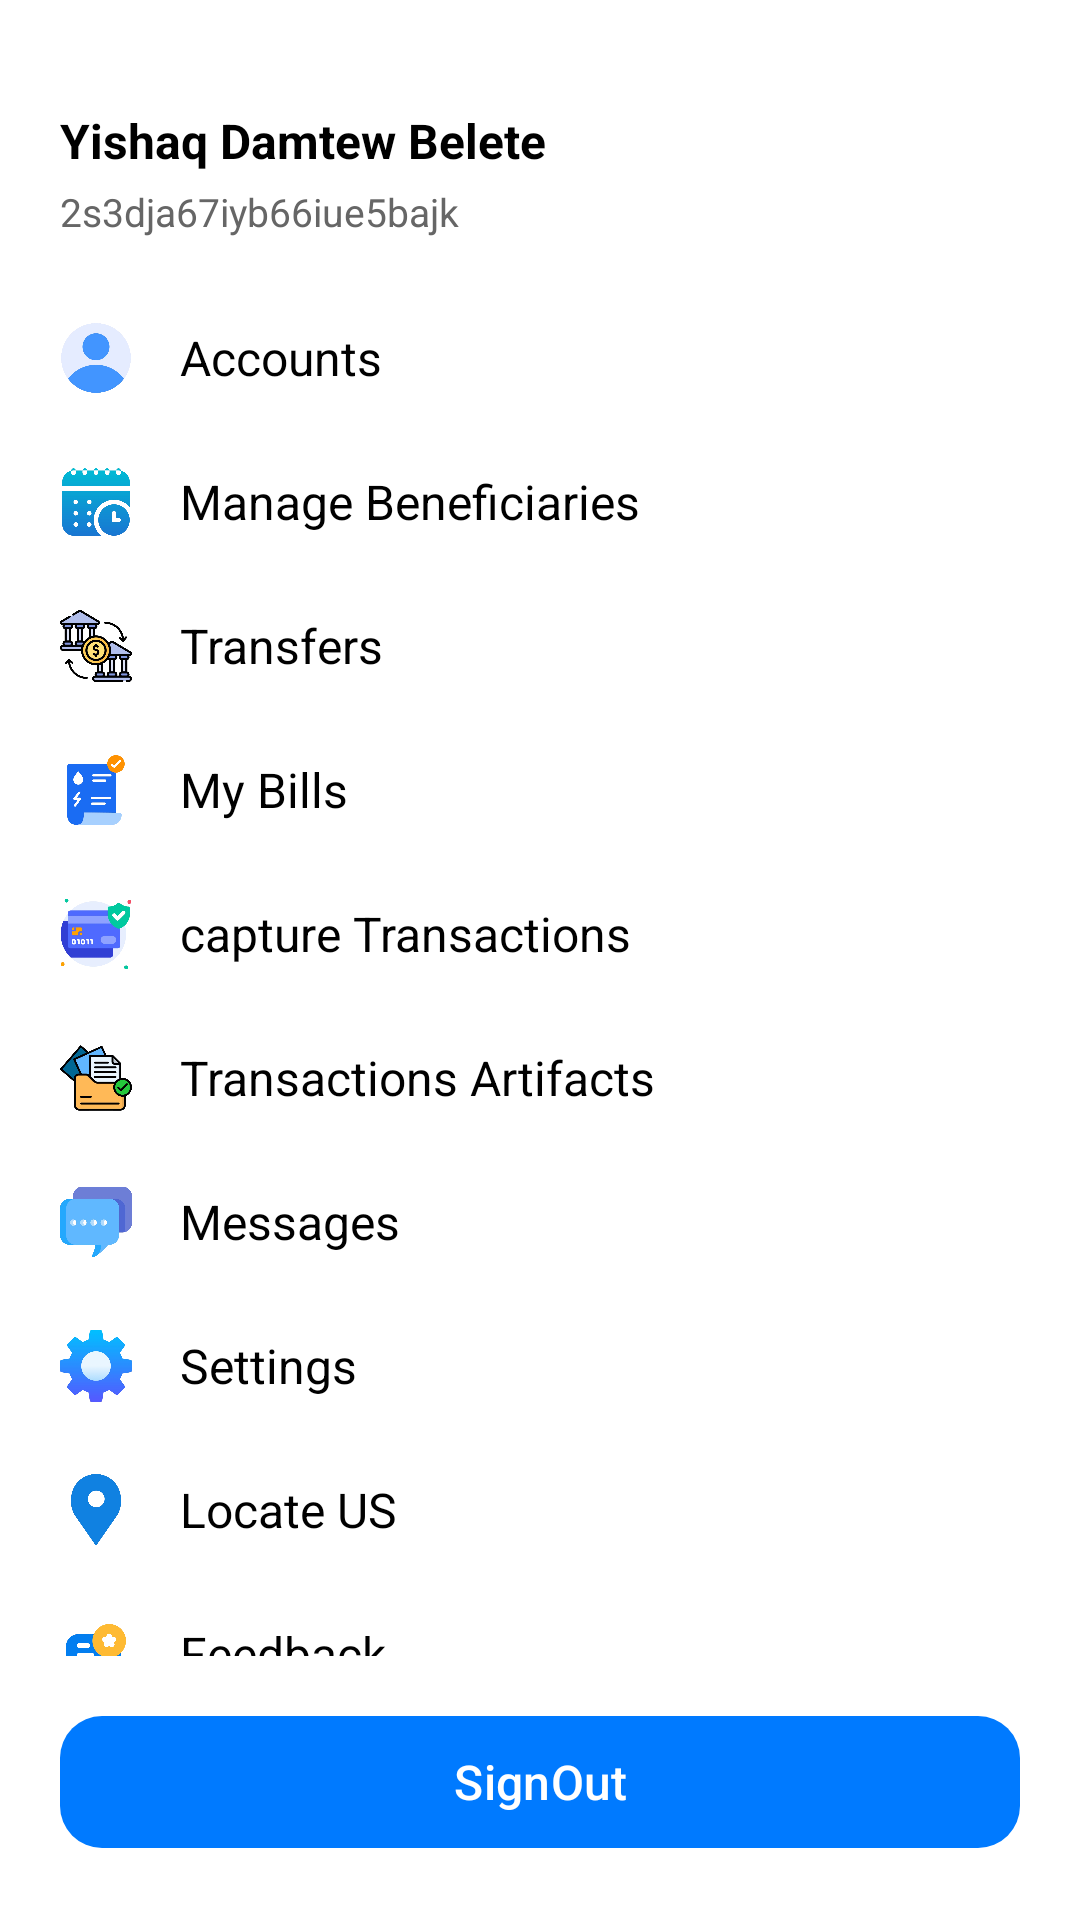

Here is an Android app screen rendered from its layout file. Give the layout XML and the strings, colors and styles it references.
<!-- AndroidManifest.xml: application theme Theme.CoopMobile -->
<!-- res/layout/activity_menu.xml -->
<?xml version="1.0" encoding="utf-8"?>
<androidx.constraintlayout.widget.ConstraintLayout xmlns:android="http://schemas.android.com/apk/res/android"
    xmlns:app="http://schemas.android.com/apk/res-auto"
    xmlns:tools="http://schemas.android.com/tools"
    android:layout_width="300dp"
    android:layout_height="match_parent"
    android:background="#FFFFFF"
    android:padding="20dp">

    
    <TextView
        android:id="@+id/tvUserName"
        android:layout_width="0dp"
        android:layout_height="wrap_content"
        android:layout_marginTop="16dp"
        android:text="Yishaq Damtew Belete"
        android:textSize="16sp"
        android:textStyle="bold"
        android:textColor="#000000"
        app:layout_constraintEnd_toEndOf="parent"
        app:layout_constraintStart_toStartOf="parent"
        app:layout_constraintTop_toTopOf="parent" />

    <TextView
        android:id="@+id/tvUserEmail"
        android:layout_width="0dp"
        android:layout_height="wrap_content"
        android:layout_marginTop="4dp"
        android:text="2s3dja67iyb66iue5bajk"
        android:textSize="13sp"
        android:textColor="#666666"
        app:layout_constraintEnd_toEndOf="parent"
        app:layout_constraintStart_toStartOf="parent"
        app:layout_constraintTop_toBottomOf="@+id/tvUserName" />

    
    <ScrollView
        android:layout_width="0dp"
        android:layout_height="0dp"
        android:layout_marginTop="16dp"
        android:layout_marginBottom="16dp"
        android:scrollbars="none"
        app:layout_constraintBottom_toTopOf="@+id/btnSignOut"
        app:layout_constraintEnd_toEndOf="parent"
        app:layout_constraintStart_toStartOf="parent"
        app:layout_constraintTop_toBottomOf="@+id/tvUserEmail">

        <LinearLayout
            android:layout_width="match_parent"
            android:layout_height="wrap_content"
            android:orientation="vertical">

            
            <LinearLayout
                android:layout_width="match_parent"
                android:layout_height="48dp"
                android:gravity="center_vertical"
                android:orientation="horizontal">
                <ImageView
                    android:layout_width="24dp"
                    android:layout_height="24dp"
                    app:srcCompat="@drawable/account" />
                <TextView
                    android:layout_width="wrap_content"
                    android:layout_height="wrap_content"
                    android:layout_marginStart="16dp"
                    android:text="Accounts"
                    android:textSize="16sp"
                    android:textColor="#000000" />
            </LinearLayout>

            
            <LinearLayout
                android:layout_width="match_parent"
                android:layout_height="48dp"
                android:gravity="center_vertical"
                android:orientation="horizontal">
                <ImageView
                    android:layout_width="24dp"
                    android:layout_height="24dp"
                    app:srcCompat="@drawable/manage" />
                <TextView
                    android:layout_width="wrap_content"
                    android:layout_height="wrap_content"
                    android:layout_marginStart="16dp"
                    android:text="Manage Beneficiaries"
                    android:textSize="16sp"
                    android:textColor="#000000" />
            </LinearLayout>

            
            <LinearLayout
                android:layout_width="match_parent"
                android:layout_height="48dp"
                android:gravity="center_vertical"
                android:orientation="horizontal">
                <ImageView
                    android:layout_width="24dp"
                    android:layout_height="24dp"
                    app:srcCompat="@drawable/transfer" />
                <TextView
                    android:layout_width="wrap_content"
                    android:layout_height="wrap_content"
                    android:layout_marginStart="16dp"
                    android:text="Transfers"
                    android:textSize="16sp"
                    android:textColor="#000000" />
            </LinearLayout>

            
            <LinearLayout
                android:layout_width="match_parent"
                android:layout_height="48dp"
                android:gravity="center_vertical"
                android:orientation="horizontal">
                <ImageView
                    android:layout_width="24dp"
                    android:layout_height="24dp"
                    app:srcCompat="@drawable/bill" />
                <TextView
                    android:layout_width="wrap_content"
                    android:layout_height="wrap_content"
                    android:layout_marginStart="16dp"
                    android:text="My Bills"
                    android:textSize="16sp"
                    android:textColor="#000000" />
            </LinearLayout>

            
            <LinearLayout
                android:layout_width="match_parent"
                android:layout_height="48dp"
                android:gravity="center_vertical"
                android:orientation="horizontal">
                <ImageView
                    android:layout_width="24dp"
                    android:layout_height="24dp"
                    app:srcCompat="@drawable/transaction" />
                <TextView
                    android:layout_width="wrap_content"
                    android:layout_height="wrap_content"
                    android:layout_marginStart="16dp"
                    android:text="capture Transactions"
                    android:textSize="16sp"
                    android:textColor="#000000" />
            </LinearLayout>

            
            <LinearLayout
                android:layout_width="match_parent"
                android:layout_height="48dp"
                android:gravity="center_vertical"
                android:orientation="horizontal">
                <ImageView
                    android:layout_width="24dp"
                    android:layout_height="24dp"
                    app:srcCompat="@drawable/artifact" />
                <TextView
                    android:layout_width="wrap_content"
                    android:layout_height="wrap_content"
                    android:layout_marginStart="16dp"
                    android:text="Transactions Artifacts"
                    android:textSize="16sp"
                    android:textColor="#000000" />
            </LinearLayout>

            
            <LinearLayout
                android:layout_width="match_parent"
                android:layout_height="48dp"
                android:gravity="center_vertical"
                android:orientation="horizontal">
                <ImageView
                    android:layout_width="24dp"
                    android:layout_height="24dp"
                    app:srcCompat="@drawable/meessages" />
                <TextView
                    android:layout_width="wrap_content"
                    android:layout_height="wrap_content"
                    android:layout_marginStart="16dp"
                    android:text="Messages"
                    android:textSize="16sp"
                    android:textColor="#000000" />
            </LinearLayout>

            
            <LinearLayout
                android:layout_width="match_parent"
                android:layout_height="48dp"
                android:gravity="center_vertical"
                android:orientation="horizontal">
                <ImageView
                    android:layout_width="24dp"
                    android:layout_height="24dp"
                    app:srcCompat="@drawable/settings" />
                <TextView
                    android:layout_width="wrap_content"
                    android:layout_height="wrap_content"
                    android:layout_marginStart="16dp"
                    android:text="Settings"
                    android:textSize="16sp"
                    android:textColor="#000000" />
            </LinearLayout>

            
            <LinearLayout
                android:layout_width="match_parent"
                android:layout_height="48dp"
                android:gravity="center_vertical"
                android:orientation="horizontal">
                <ImageView
                    android:layout_width="24dp"
                    android:layout_height="24dp"
                    app:srcCompat="@drawable/location" />
                <TextView
                    android:layout_width="wrap_content"
                    android:layout_height="wrap_content"
                    android:layout_marginStart="16dp"
                    android:text="Locate US"
                    android:textSize="16sp"
                    android:textColor="#000000" />
            </LinearLayout>

            
            <LinearLayout
                android:layout_width="match_parent"
                android:layout_height="48dp"
                android:gravity="center_vertical"
                android:orientation="horizontal">
                <ImageView
                    android:layout_width="24dp"
                    android:layout_height="24dp"
                    app:srcCompat="@drawable/feedback" />
                <TextView
                    android:layout_width="wrap_content"
                    android:layout_height="wrap_content"
                    android:layout_marginStart="16dp"
                    android:text="Feedback"
                    android:textSize="16sp"
                    android:textColor="#000000" />
            </LinearLayout>

            
            <LinearLayout
                android:layout_width="match_parent"
                android:layout_height="48dp"
                android:gravity="center_vertical"
                android:orientation="horizontal">
                <ImageView
                    android:layout_width="24dp"
                    android:layout_height="24dp"
                    app:srcCompat="@drawable/suggestion" />
                <TextView
                    android:layout_width="wrap_content"
                    android:layout_height="wrap_content"
                    android:layout_marginStart="16dp"
                    android:text="Suggestion"
                    android:textSize="16sp"
                    android:textColor="#000000" />
            </LinearLayout>

        </LinearLayout>
    </ScrollView>

    
    <com.google.android.material.button.MaterialButton
        android:id="@+id/btnSignOut"
        android:layout_width="0dp"
        android:layout_height="52dp"
        android:text="SignOut"
        android:textAllCaps="false"
        android:textSize="16sp"
        app:cornerRadius="14dp"
        app:backgroundTint="#007AFF"
        app:layout_constraintBottom_toBottomOf="parent"
        app:layout_constraintEnd_toEndOf="parent"
        app:layout_constraintStart_toStartOf="parent" />

</androidx.constraintlayout.widget.ConstraintLayout>
<!-- resources referenced by this layout -->
<resources>
  <!-- drawable account: png bitmap (drawable, 88565 bytes) -->
  <!-- drawable artifact: png bitmap (drawable, 130805 bytes) -->
  <!-- drawable bill: png bitmap (drawable, 78916 bytes) -->
  <!-- drawable feedback: png bitmap (drawable, 78591 bytes) -->
  <!-- drawable location: png bitmap (drawable, 62120 bytes) -->
  <!-- drawable manage: png bitmap (drawable, 105642 bytes) -->
  <!-- drawable meessages: png bitmap (drawable, 75588 bytes) -->
  <!-- drawable settings: png bitmap (drawable, 92749 bytes) -->
  <!-- drawable suggestion: png bitmap (drawable, 65838 bytes) -->
  <!-- drawable transaction: png bitmap (drawable, 110775 bytes) -->
  <!-- drawable transfer: png bitmap (drawable, 184245 bytes) -->
  <style name="Theme.CoopMobile" parent="Base.Theme.CoopMobile" />
  <style name="Base.Theme.CoopMobile" parent="Theme.Material3.DayNight.NoActionBar">
          
          
      </style>
</resources>
